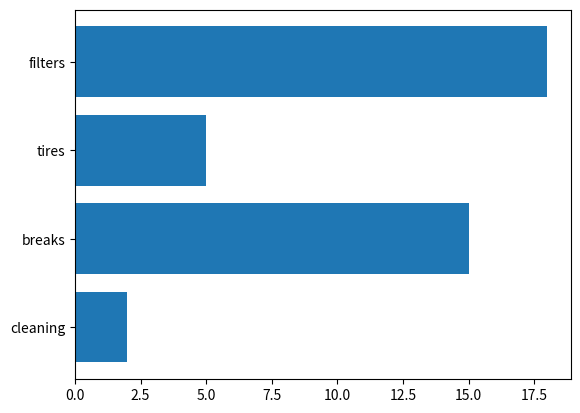

Write Python code to recreate this figure.
#libraries
import matplotlib.pyplot as plt
import numpy as np
import pandas as pd

#create dataset
height = [2, 15, 5, 18]
bars = ('cleaning', 'breaks', 'tires', 'filters')
df = pd.DataFrame({
    'parts': bars,
    'time': height
})

#Create horizontal bars
plt.barh(y=df.parts, width=df.time)
#Show graphic
plt.savefig('my_plot.png')
plt.show()

